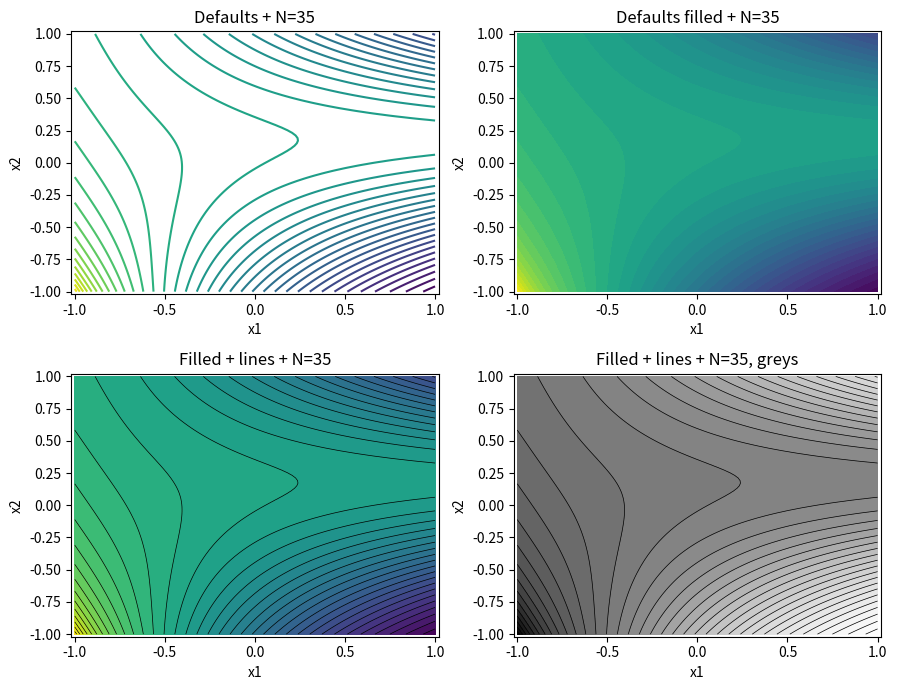
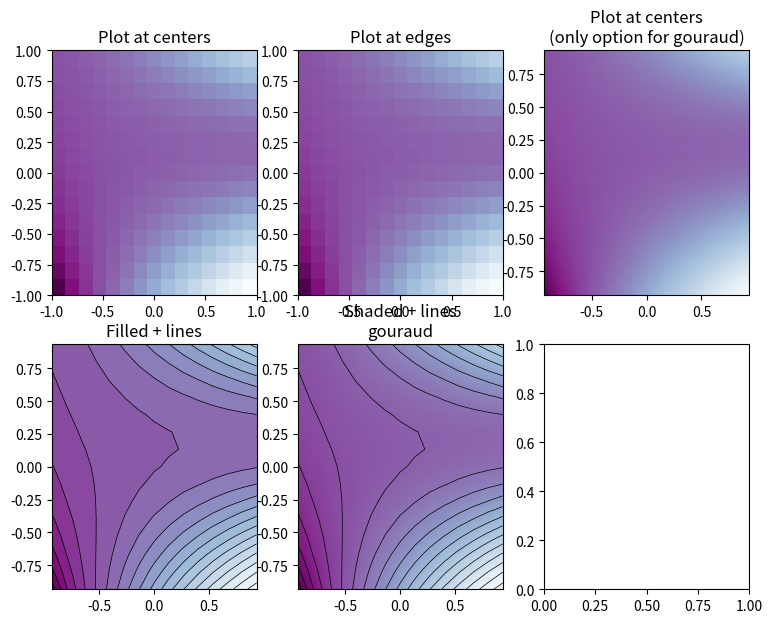

These figures' Python source, in order: (Note: this script raises an exception after producing the figures.)
import numpy as np
import matplotlib as mpl
import matplotlib.pylab as plt
%matplotlib inline 

import sys

print('Matplotlib Version: ' + mpl.__version__)
print('NumPy Version: ' + np.version.full_version)
print('Python Version: ' + sys.version)

import datetime
now  = datetime.datetime.now().isoformat()
print('Ran on ' + now)

X1,X2 = np.meshgrid(*[np.linspace(-1,1,100)]*2)

F = (1.0 + (1.0/3.0)/(2.0 * X1 + X2 + 7.0/2.0) ) * np.exp(- (0.5 * (X2-1.0/5.0) * (X1 + 1.0))**2)

def _set_axis(ax,z=True):
    r =0.01
    if z:
        ax.set_zlim([0.25, 1.67])
    ax.set_xlim([-1-2*r, 1+2*r])
    ax.set_ylim([-1-2*r, 1+2*r])
    ax.set_xlabel('x1');ax.set_ylabel('x2')
    #ax.set_aspect('equal')

fig,axes = plt.subplots(2,2,figsize=(9,7))

axes[0,0].contour(X1,X2,F,35)
axes[0,0].set_title('Defaults + N=35')

axes[0,1].contourf(X1,X2,F,35)
axes[0,1].set_title('Defaults filled + N=35')

axes[1,0].contourf(X1,X2,F,35)
axes[1,0].contour(X1,X2,F,35,colors='k',linewidths =0.5 )
axes[1,0].set_title('Filled + lines + N=35')

axes[1,1].contourf(X1,X2,F,35,cmap=plt.cm.Greys)
axes[1,1].contour(X1,X2,F,35,colors='k',linewidths =0.5 )
axes[1,1].set_title('Filled + lines + N=35, greys')

for ax in axes.ravel():
    _set_axis(ax,z=False)

fig.tight_layout()

x12E = np.linspace(-1,1,16) # edges
x12C = 0.5 * (x12E[1:] + x12E[:-1])
x1E,x2E = np.meshgrid(x12E,x12E) # 16 edges
x1C,x2C = np.meshgrid(x12C,x12C) # 15 centers

f = (1.0 + (1.0/3.0)/(2.0 * x1C + x2C + 7.0/2.0) ) * np.exp(- (0.5 * (x2C-1.0/5.0) * (x1C + 1.0))**2)


fig,axes = plt.subplots(2,3,figsize=(9,7))

cmap = plt.cm.BuPu
levels = 20

axes[0,0].pcolormesh(x1C,x2C,f,cmap=cmap)
axes[0,0].set_title('Plot at centers')

axes[0,1].pcolormesh(x1E,x2E,f,cmap=cmap)
axes[0,1].set_title('Plot at edges')

axes[0,2].pcolormesh(x1C,x2C,f,cmap=cmap,shading='gouraud')
axes[0,2].set_title('Plot at centers\n(only option for gouraud)')

axes[1,0].contourf(x1C,x2C,f,levels,cmap=cmap)
axes[1,0].contour(x1C,x2C,f,levels,colors='k',linewidths =0.5 )
axes[1,0].set_title('Filled + lines')

axes[1,1].pcolormesh(x1C,x2C,f,cmap=cmap,shading='gouraud')
axes[1,1].contour(x1C,x2C,f,levels,colors='k',linewidths =0.5 )
axes[1,1].set_title('Shaded + lines\ngouraud')

axes[1,2].pcolormesh(x1C,x2C,f,cmap=cmap,shading='flat')
axes[1,2].contour(x1C,x2C,f,levels,colors='k',linewidths =0.5 )
axes[1,2].set_title('Shaded + lines')

for ax in axes.ravel():
    _set_axis(ax,z=False)
fig.tight_layout()  

fig,ax = plt.subplots()

ax.pcolormesh(x1E,x2E,f,cmap=cmap,shading='flat')
ax.contour(X1,X2,F,35,colors='k',linewidths =0.5 )
ax.set_title('Shaded + high-res lines');



from mpl_toolkits.mplot3d import Axes3D

fig = plt.figure(num=1)
ax = fig.add_subplot(111,projection='3d')
SF = ax.plot_surface(X1,X2,F,rstride=4,cstride=3,cmap=plt.cm.Spectral_r)
_set_axis(ax)

fig = plt.figure(num=1)
ax = fig.add_subplot(111,projection='3d')
SF = ax.plot_surface(X1,X2,F,rstride=4,cstride=3,cmap=plt.cm.Spectral_r,
                     linewidth=0.5, edgecolors='k')
_set_axis(ax)

fig = plt.figure(num=1)
ax = fig.add_subplot(111,projection='3d')
SF = ax.plot_wireframe(X1,X2,F,rstride=4,cstride=3,color='k')
_set_axis(ax)

fig = plt.figure(num=1)
ax = fig.add_subplot(111,projection='3d')
SF = ax.plot_surface(X1,X2,F,rstride=4,cstride=3,cmap=plt.cm.Spectral_r,
                     linewidth=0.5, edgecolors='k')
_set_axis(ax)

# White edges
ax.w_xaxis.set_pane_color((1.0, 1.0, 1.0, 0.0)) 
ax.w_yaxis.set_pane_color((1.0, 1.0, 1.0, 0.0)) 
ax.w_zaxis.set_pane_color((1.0, 1.0, 1.0, 0.0)) 

cmap=plt.cm.Spectral_r
fig = plt.figure(num=1)
ax = fig.add_subplot(111,projection='3d')
SF = ax.plot_surface(X1,X2,F,rstride=4,cstride=3,cmap=cmap,edgecolors='k',linewidth=0.5)
CS = ax.contour(X1,X2,F,25,zdir='z',offset=0.25, colors='k')

# Colorbar
m = plt.cm.ScalarMappable(cmap=cmap)
m.set_array(F)
fig.colorbar(m)

ax.w_xaxis.set_pane_color((1.0, 1.0, 1.0, 0.0)) 
ax.w_yaxis.set_pane_color((1.0, 1.0, 1.0, 0.0)) 
ax.w_zaxis.set_pane_color((1.0, 1.0, 1.0, 0.0)) 

_set_axis(ax)
fig.tight_layout()

fig = plt.figure(num=1)
ax = fig.add_subplot(111,projection='3d')
SF = ax.plot_surface(X1,X2,F,rstride=4,cstride=3,cmap=plt.cm.Spectral_r,
                     linewidth=0.5, edgecolors='k')

_set_axis(ax)
#ax.set(xlabel='xlabel',ylabel='ylabel',zlabel='zlabel') # Set them all fast but no padding
ax.set_xlabel('xlabel',labelpad=15)
ax.set_ylabel('ylabel',labelpad=15)
ax.set_zlabel('zlabel',labelpad=15)

# Rotate
ax.view_init(35,49)

# Distance
ax.dist = 13

fig = plt.figure(num=1)
ax = fig.add_subplot(111,projection='3d')

np.random.seed(121)
X = 2*np.random.uniform(size=(100,2)) - 1
FX = (1.0 + (1.0/3.0)/(2.0 * X[:,0] + X[:,1] + 7.0/2.0) ) * \
    np.exp(- (0.5 * (X[:,1]-1.0/5.0) * (X[:,0] + 1.0))**2)

ax.plot_trisurf(X[:,0],X[:,1],FX,cmap=plt.cm.Spectral,edgecolors='k',linewidths=0.25)

# Rotate
ax.view_init(35,49)

# Distance
ax.dist = 13

#%matplotlib qt
#%matplotlib inline
fig = plt.figure(num=1)
ax = fig.add_subplot(111,projection='3d')
SF = ax.plot_wireframe(X1,X2,F,rstride=4,cstride=3,color='k')
_set_axis(ax)



